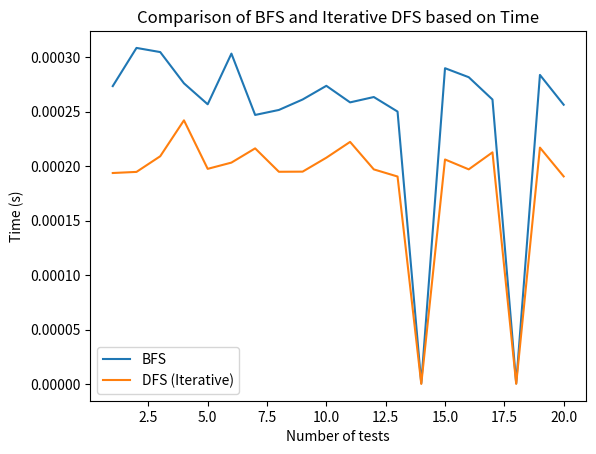

Here is the Python script that generated this plot:
import time
import matplotlib.pyplot as plt
import random

class Graph:
    def __init__(self, num_vertices, num_edges):
        self.graph = {i: [] for i in range(num_vertices)}
        for _ in range(num_edges):
            u = random.randint(0, num_vertices - 1)
            v = random.randint(0, num_vertices - 1)
            self.add_edge(u, v)

    def add_edge(self, u, v):
        self.graph[u].append(v)

    def bfs(self, start):
        marked = [False] * len(self.graph)
        queue = [start]
        start_time = time.perf_counter()
        while queue:
            v = queue.pop(0)
            if not marked[v]:
                marked[v] = True
                for w in self.graph.get(v, []):
                    if not marked[w]:
                        queue.append(w)
        end_time = time.perf_counter()
        return end_time - start_time

    def dfs_recursive(self, v):
        marked = [False] * len(self.graph)
        start_time = time.perf_counter()
        self.dfs_util_recursive(v, marked)
        end_time = time.perf_counter()
        return end_time - start_time

    def dfs_util_recursive(self, v, marked):
        marked[v] = True
        for w in self.graph.get(v, []):
            if not marked[w]:
                self.dfs_util_recursive(w, marked)

    def dfs_iterative(self, start):
        marked = [False] * len(self.graph)
        stack = [start]
        start_time = time.perf_counter()
        while stack:
            v = stack.pop()
            if not marked[v]:
                marked[v] = True
                for w in self.graph.get(v, []):
                    if not marked[w]:
                        stack.append(w)
        end_time = time.perf_counter()
        return end_time - start_time

# Parameters for the experiment
num_vertices = 1000
num_edges = 3000

bfs_times = []
dfs_times = []
for i in range(20):  # Repeat the experiment 20 times
    g = Graph(num_vertices, num_edges)
    bfs_time = g.bfs(0)
    #dfs_time = g.dfs_recursive(0)
    dfs_time = g.dfs_iterative(0)
    bfs_times.append(bfs_time)
    dfs_times.append(dfs_time)

plt.plot(range(1, 21), bfs_times, label='BFS')
#plt.plot(range(1, 21), dfs_times, label='DFS (Recursive)')
plt.plot(range(1, 21), dfs_times, label='DFS (Iterative)')
plt.xlabel('Number of tests')
plt.ylabel('Time (s)')
#plt.title('Comparison of BFS and Recursive DFS based on Time')
plt.title('Comparison of BFS and Iterative DFS based on Time')
plt.legend()
plt.show()